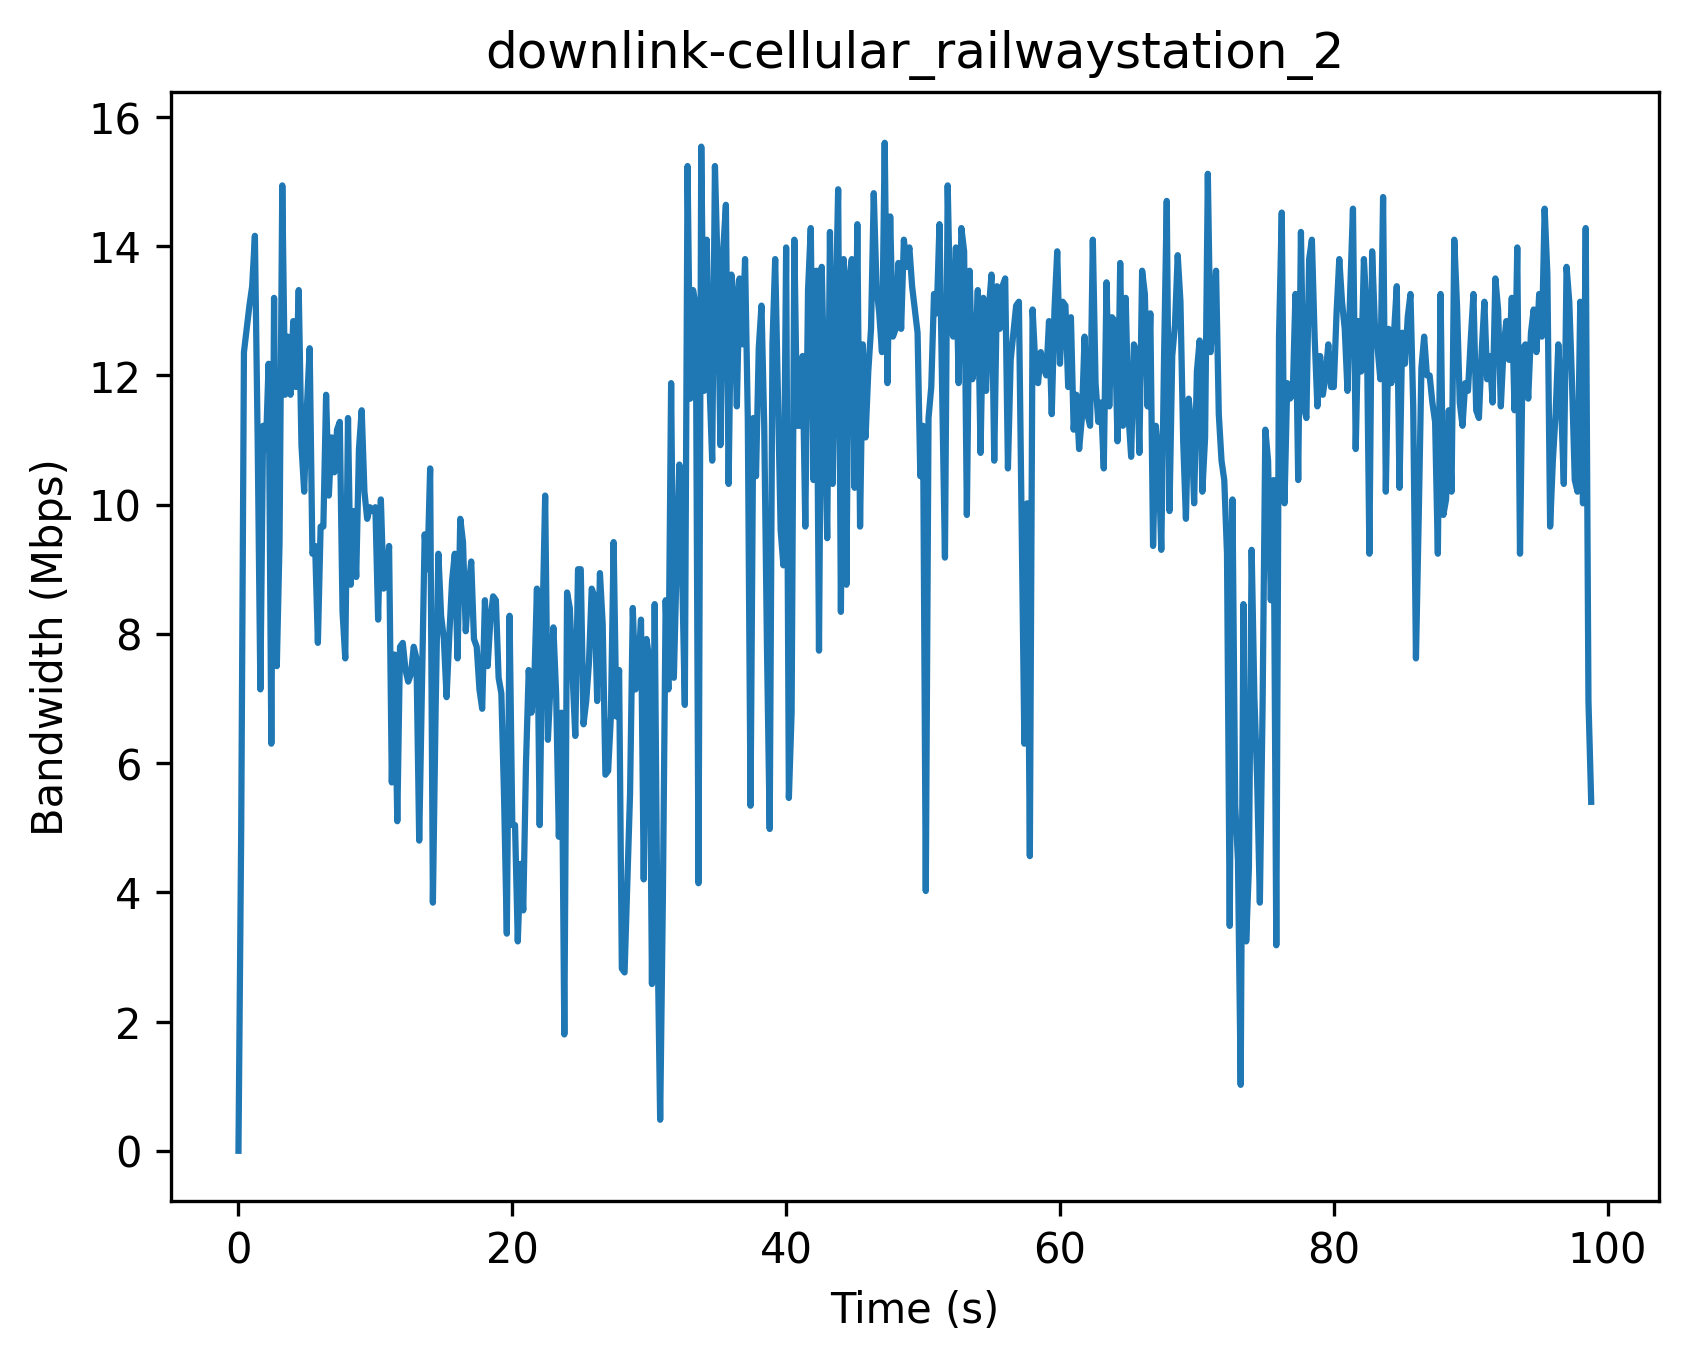

Data behind this chart, as committed beside it:
Timestamp (s), Bandwidth (Mbps)
0, 0
0.2, 4.98
0.4, 12.36
0.6, 12.72
0.8, 13.08
1.0, 13.38
1.2, 14.16
1.4, 11.04
1.6, 7.14
1.8, 11.22
2.0, 10.86
2.2, 12.18
2.4, 6.3
2.6, 13.2
2.8, 7.5
3.0, 9.42
3.2, 14.94
3.4, 11.7
3.6, 12.6
3.8, 11.7
4.0, 12.84
4.2, 11.82
4.4, 13.32
4.6, 10.92
4.8, 10.2
5.0, 11.52
5.2, 12.42
5.4, 9.24
5.6, 9.36
5.8, 7.86
6.0, 9.66
6.2, 9.66
6.4, 11.7
6.6, 10.14
6.8, 11.04
7.0, 10.5
7.2, 11.16
7.4, 11.28
7.6, 8.34
7.8, 7.62
8.0, 11.34
8.2, 8.76
8.4, 9.9
8.6, 8.88
8.8, 10.86
9.0, 11.46
9.2, 10.2
9.4, 9.78
9.6, 9.96
9.8, 9.9
10.0, 9.96
10.2, 8.22
10.4, 10.08
10.6, 8.7
10.8, 8.76
11.0, 9.36
11.2, 5.7
11.4, 7.68
11.6, 5.1
11.8, 7.8
... 435 more rows
